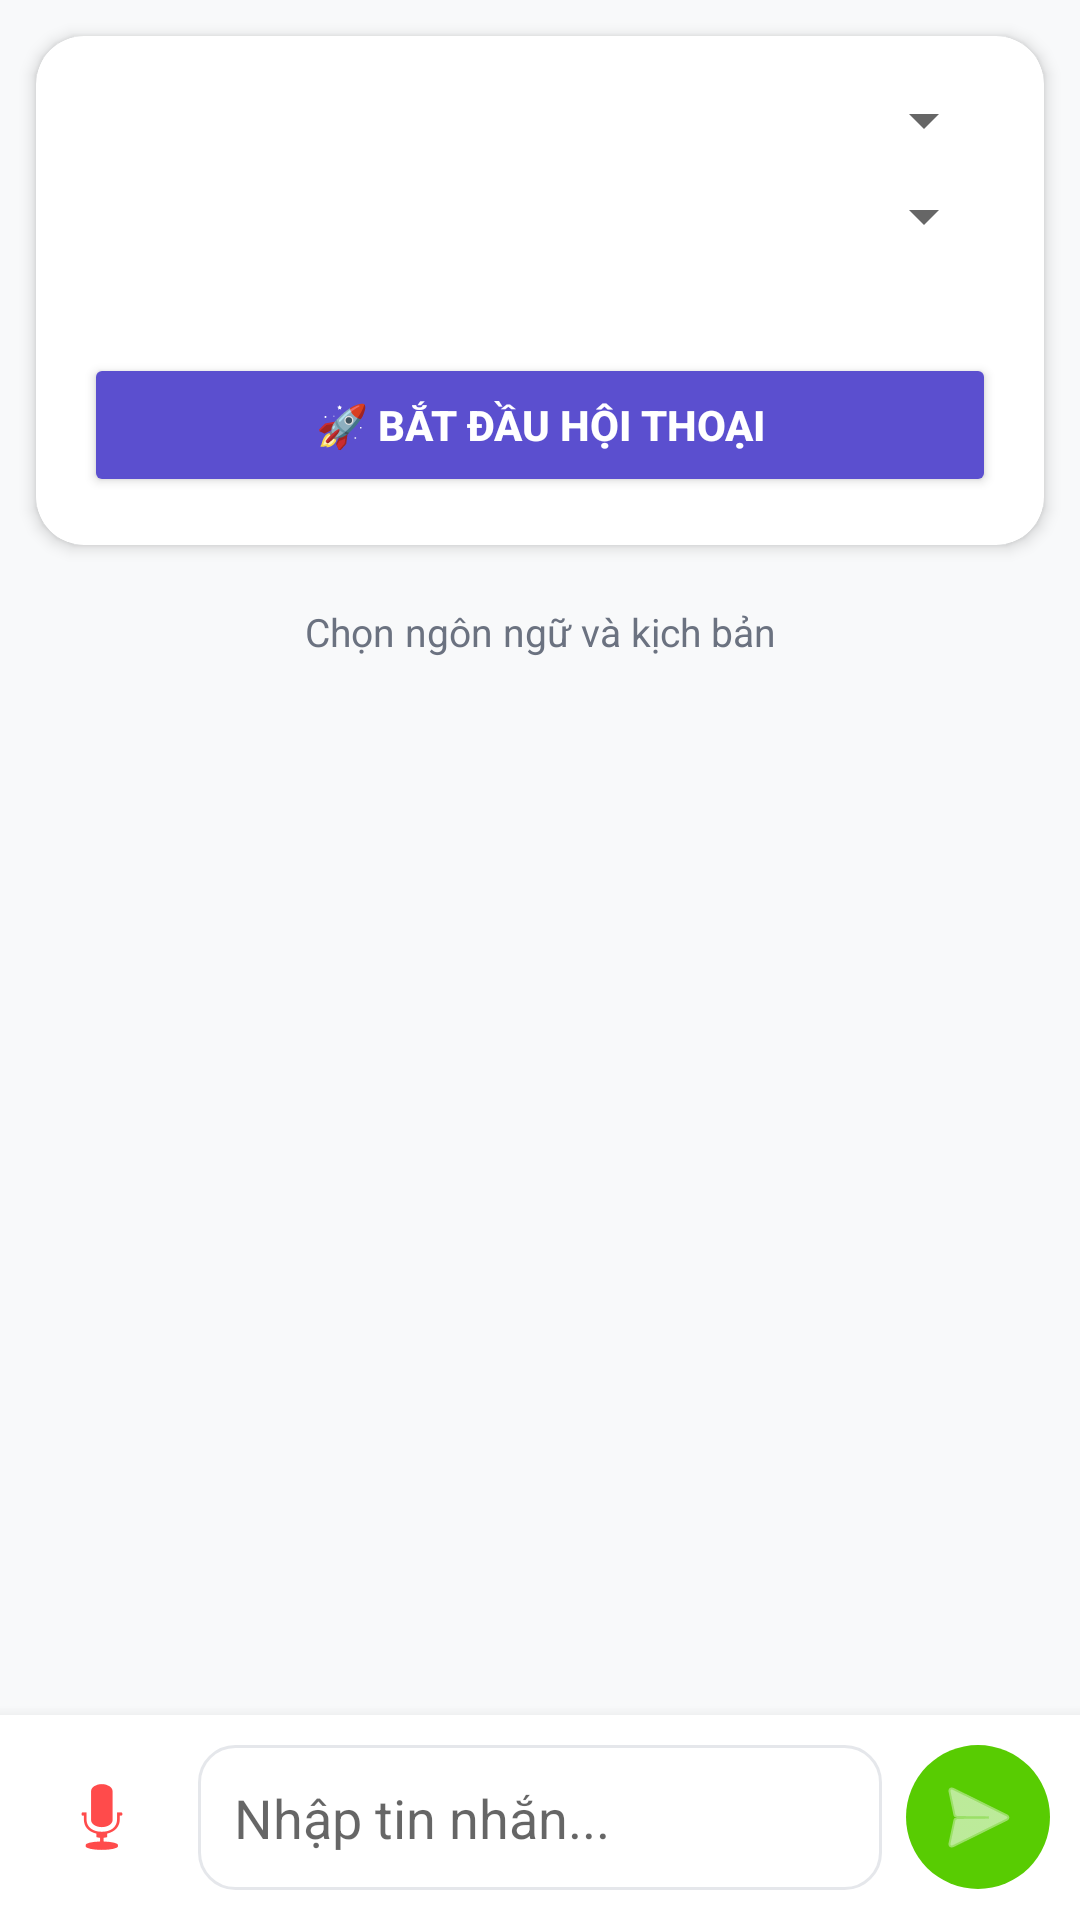

Android layout source for this screen:
<!-- AndroidManifest.xml: application theme Theme.Lingua -->
<!-- res/layout/activity_ai_roleplay.xml -->
<?xml version="1.0" encoding="utf-8"?>
<LinearLayout xmlns:android="http://schemas.android.com/apk/res/android"
    xmlns:app="http://schemas.android.com/apk/res-auto"
    android:layout_width="match_parent"
    android:layout_height="match_parent"
    android:orientation="vertical"
    android:background="@color/surface_background">

    
    <androidx.cardview.widget.CardView
        android:layout_width="match_parent"
        android:layout_height="wrap_content"
        android:layout_margin="12dp"
        app:cardCornerRadius="16dp"
        app:cardElevation="3dp"
        app:cardBackgroundColor="@color/surface_elevated"
        app:strokeColor="@color/card_border"
        app:strokeWidth="1dp">

        <LinearLayout android:layout_width="match_parent" android:layout_height="wrap_content"
            android:orientation="vertical" android:padding="16dp">

            <Spinner android:id="@+id/spinnerLanguage" android:layout_width="match_parent"
                android:layout_height="wrap_content" android:layout_marginBottom="8dp"/>

            <Spinner android:id="@+id/spinnerScenario" android:layout_width="match_parent"
                android:layout_height="wrap_content" android:layout_marginBottom="4dp"/>

            <TextView android:id="@+id/tvScenarioDesc" android:layout_width="match_parent"
                android:layout_height="wrap_content" android:textSize="13sp" android:textColor="@color/text_secondary"
                android:layout_marginBottom="12dp"/>

            <Button android:id="@+id/btnStartSession" android:layout_width="match_parent"
                android:layout_height="48dp" android:text="🚀 BẮT ĐẦU HỘI THOẠI"
                android:backgroundTint="@color/brand_primary" android:textColor="@color/white" android:textStyle="bold"/>

            <ProgressBar android:id="@+id/progressBar" android:layout_width="wrap_content"
                android:layout_height="wrap_content" android:visibility="gone" android:layout_gravity="center_horizontal"/>
        </LinearLayout>
    </androidx.cardview.widget.CardView>

    <TextView android:id="@+id/tvStatus" android:layout_width="match_parent" android:layout_height="wrap_content"
        android:textSize="13sp" android:textColor="@color/text_secondary" android:padding="8dp"
        android:gravity="center" android:text="Chọn ngôn ngữ và kịch bản"/>

    
    <androidx.recyclerview.widget.RecyclerView android:id="@+id/recyclerMessages"
        android:layout_width="match_parent" android:layout_height="0dp" android:layout_weight="1"
        android:padding="8dp" android:clipToPadding="false"/>

    
    <LinearLayout android:layout_width="match_parent" android:layout_height="wrap_content"
        android:orientation="horizontal" android:background="@color/surface_elevated" android:padding="10dp"
        android:elevation="8dp">

        <ImageButton android:id="@+id/btnMic" android:layout_width="48dp" android:layout_height="48dp"
            android:src="@android:drawable/ic_btn_speak_now"
            android:background="@android:color/transparent"
            android:tint="@color/lingua_red" android:enabled="false"/>

        <EditText android:id="@+id/etMessage" android:layout_width="0dp" android:layout_height="wrap_content"
            android:layout_weight="1" android:hint="Nhập tin nhắn..."
            android:background="@drawable/bg_search_bar" android:padding="12dp"
            android:enabled="false" android:layout_marginHorizontal="8dp"/>

        <ImageButton android:id="@+id/btnSend" android:layout_width="48dp" android:layout_height="48dp"
            android:src="@android:drawable/ic_menu_send"
            android:background="@drawable/btn_circle_green"
            android:tint="@color/white" android:enabled="false"/>
    </LinearLayout>
</LinearLayout>
<!-- resources referenced by this layout -->
<resources>
  <color name="brand_primary">#5B4FCF</color>
  <color name="card_border">#E5E7EB</color>
  <color name="lingua_red">#FF4B4B</color>
  <color name="surface_background">#F8F9FA</color>
  <color name="surface_elevated">#FFFFFF</color>
  <color name="text_secondary">#FF6B7280</color>
  <color name="white">#FFFFFFFF</color>
  <!-- drawable bg_search_bar (drawable) -->
  <?xml version="1.0" encoding="utf-8"?>
  <shape xmlns:android="http://schemas.android.com/apk/res/android"
      android:shape="rectangle">
      <solid android:color="#FFFFFF" />
      <corners android:radius="12dp" />
      <stroke android:width="1dp" android:color="#E5E7EB" />
  </shape>
  <!-- drawable btn_circle_green (drawable) -->
  <?xml version="1.0" encoding="utf-8"?>
  <shape xmlns:android="http://schemas.android.com/apk/res/android" android:shape="oval">
      <solid android:color="@color/lingua_green"/>
  </shape>
  <color name="lingua_green">#58CC02</color>
  <color name="brand_primary_dark">#4338CA</color>
  <style name="ShapeAppearance.Lingua.Medium" parent="ShapeAppearance.MaterialComponents.MediumComponent">
          <item name="cornerSize">12dp</item>
      </style>
  <style name="ShapeAppearance.Lingua.Large" parent="ShapeAppearance.MaterialComponents.LargeComponent">
          <item name="cornerSize">16dp</item>
      </style>
  <style name="ShapeAppearance.Lingua.Small" parent="ShapeAppearance.MaterialComponents.SmallComponent">
          <item name="cornerSize">8dp</item>
      </style>
  <style name="Widget.Lingua.TabLayout" parent="Widget.MaterialComponents.TabLayout">
          <item name="tabIndicatorColor">@color/brand_primary</item>
          <item name="tabSelectedTextColor">@color/brand_primary</item>
          <item name="tabTextColor">@color/text_label</item>
          <item name="tabBackground">@android:color/transparent</item>
          <item name="tabIndicatorHeight">3dp</item>
          <item name="tabRippleColor">@color/brand_primary</item>
      </style>
  <style name="Widget.Lingua.BottomNavigation" parent="Widget.MaterialComponents.BottomNavigationView">
          <item name="itemIconTint">@color/bottom_nav_selector</item>
          <item name="itemTextColor">@color/bottom_nav_selector</item>
          <item name="itemBackground">@android:color/transparent</item>
      </style>
  <style name="Widget.Lingua.Button" parent="Widget.MaterialComponents.Button">
          <item name="cornerRadius">12dp</item>
          <item name="backgroundTint">@color/brand_primary</item>
          <item name="android:textColor">@color/white</item>
          <item name="android:textStyle">bold</item>
          <item name="android:paddingTop">12dp</item>
          <item name="android:paddingBottom">12dp</item>
      </style>
  <style name="Widget.Lingua.Card" parent="Widget.MaterialComponents.CardView">
          <item name="cardCornerRadius">16dp</item>
          <item name="cardElevation">2dp</item>
          <item name="cardBackgroundColor">@color/surface_elevated</item>
          <item name="strokeColor">@color/card_border</item>
          <item name="strokeWidth">1dp</item>
      </style>
  <color name="text_label">#6B7280</color>
</resources>
